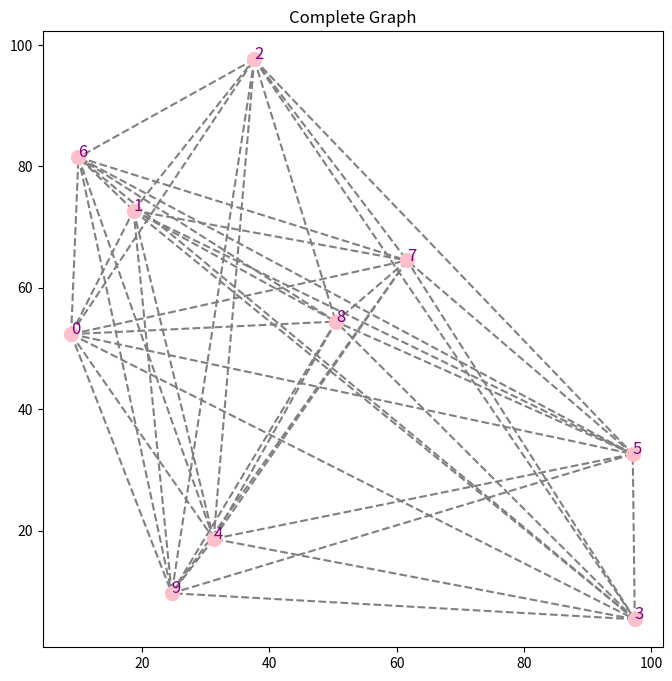
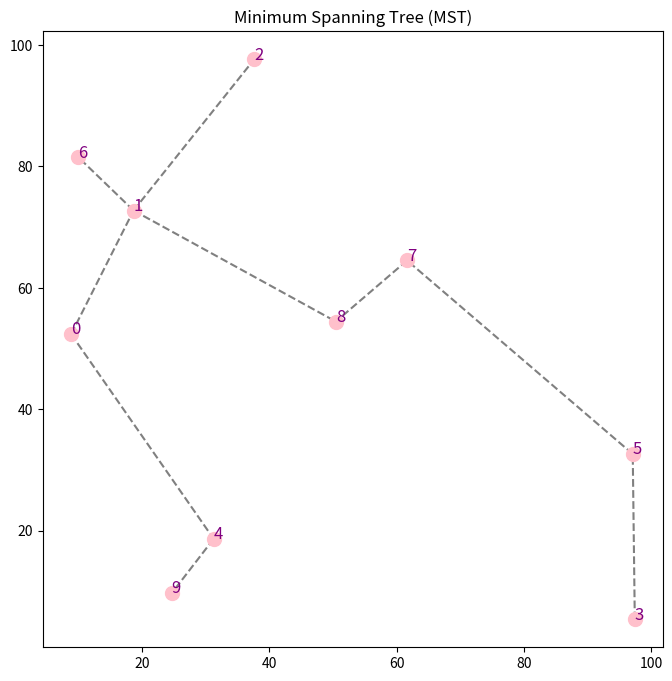

The matplotlib source for these figures, in order:
import numpy as np  # para generar los puntos aleatorios
import matplotlib.pyplot as plt # para graficar
from scipy.spatial.distance import pdist # para obtener las aristas
from itertools import combinations # para conseguir todas las combinaciones de aristas al crear el grafo completo 

# 1) Generar los puntos aleatorios
n_points = 10
points = np.random.uniform(0, 100, size=(n_points, 2))  # n puntos con 2 coordinadas (plano 2D), matriz de tamaño 
print("Puntos generados:\n", points)

# 2) Calcular las aristas con sus pesos usando pdist y combinations
edge_weights = pdist(points)  # calcula las distancias entre cada par de nodos
edges = list(combinations(range(n_points), 2))  # genera todas las combinaciones posibles de nodos
weighted_edges = list(zip(edges, edge_weights))  # asigna pesos a las aristas con list y zip
# Ordenar las aristas por peso antes de usar Prim
weighted_edges.sort(key=lambda x: x[1])  # ordena por el peso (segundo valor en la tupla)

# 3) Función para graficar con matplotlib
def plot_graph(edges, points, title="Graph", filename=None, show=True):
    plt.figure(figsize=(8, 8)) #tamaño de la figura

    # nodos 
    x, y = points[:, 0], points[:, 1]  # extrae las coordenadas x y y de la matriz de puntos
    plt.scatter(x, y, color="pink", zorder=2, s=100)  # dibuja los nodos rositas
    for i, (x_coord, y_coord) in enumerate(points): #recorre los nodos y los etiqueta
        plt.text(x_coord, y_coord, f"{i}", fontsize=12, color="purple", zorder=3) # escribe el indice sobre el nodo

    # aristas
    for edge in edges:  # Dibujamos las aristas seleccionadas
        u, v = edge
        plt.plot([points[u, 0], points[v, 0]],
                 [points[u, 1], points[v, 1]],
                 color="gray", linestyle="--", zorder=1)

    plt.title(title) # agrega el titulo de la grafica 
    if filename:
        plt.savefig(filename) #si el filename no es none, guarda la imagen con filename
    if show:
        plt.show()
    plt.close()

# 4) Graficar el grafo completo
plot_graph([edge for edge, _ in weighted_edges], points, title="Complete Graph", filename="complete_graph.png") #ignorando el peso

# 5) Algoritmo de Prim - - - - - - - - - - - - - - - - - -

visited = set()  # conjunto de nodos visitados
unvisited = set(range(n_points)) # conjunto de nodos no visitados , inicialmente todos estan aqui 

# nodo inicial arbitrario
start_node = 0
visited.add(start_node) # se marca como visitado
unvisited.remove(start_node)  # Se elimina el nodo inicial de los no visitados

mst_edges = [] 

while unvisited: # mientras haya nodos no visitados
    min_edge = None
    min_weight = float('inf')
    
    # recorre todas las aristas y sus pesos
    for (u, v), weight in weighted_edges:

    # verifica si esta arista conecta un nodo visitado con uno no visitado
        if (u in visited and v in unvisited) or (v in visited and u in unvisited):  
        # si el peso de esta arista es menor que el mínimo encontrado hasta ahora
            if weight < min_weight:
                min_edge = (u, v)  # actualiza la mejor arista 
                min_weight = weight  # actualiza el peso minimo

     # añadir la arista mínima al MST
    if min_edge:
        mst_edges.append(min_edge)
        visited.add(min_edge[1]) if min_edge[0] in visited else visited.add(min_edge[0])
        unvisited.remove(min_edge[1]) if min_edge[1] in unvisited else unvisited.remove(min_edge[0])

# 6) Graficar el MST
print("\n -- Árbol de Cobertura Mínima (MST) -- ")
print(mst_edges)
plot_graph(mst_edges, points, title="Minimum Spanning Tree (MST)", filename="mst.png")
